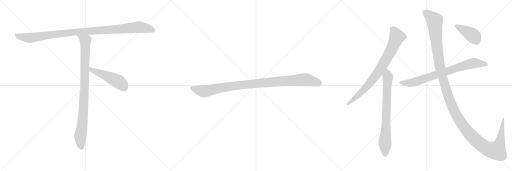
t = 0.00 s
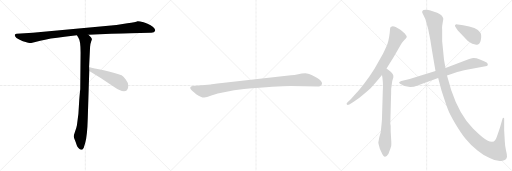
t = 1.89 s
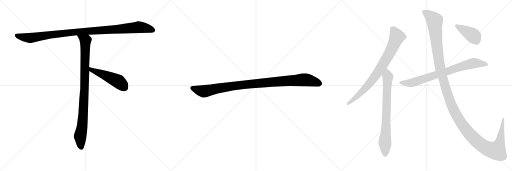
t = 3.78 s
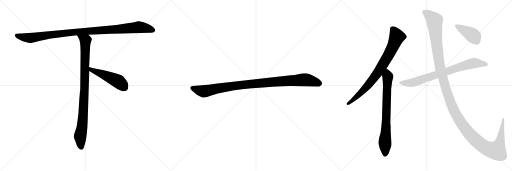
t = 5.67 s
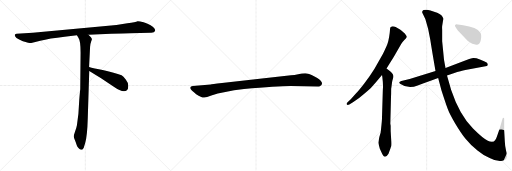
t = 7.55 s
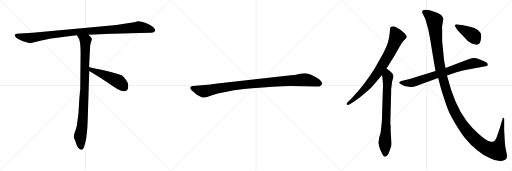
t = 9.44 s

The animated SVG that drew these frames (rendered in a browser with its animation timeline set to each time). Animation: 9 CSS @keyframes rules; one cycle of 9.44 s.

<svg version="1.1" viewBox="0 0 3072 1024" xmlns="http://www.w3.org/2000/svg">
  <g stroke="lightgray" stroke-dasharray="1,1" stroke-width="1" transform="scale(4, 4)">
    <line x1="0" y1="0" x2="256" y2="256"></line>
    <line x1="256" y1="0" x2="0" y2="256"></line>
    <line x1="128" y1="0" x2="128" y2="256"></line>
    <line x1="0" y1="128" x2="256" y2="128"></line>
    <line x1="256" y1="0" x2="512" y2="256"></line>
    <line x1="512" y1="0" x2="256" y2="256"></line>
    <line x1="384" y1="0" x2="384" y2="256"></line>
    <line x1="256" y1="128" x2="512" y2="128"></line>
    <line x1="512" y1="0" x2="768" y2="256"></line>
    <line x1="768" y1="0" x2="512" y2="256"></line>
    <line x1="640" y1="0" x2="640" y2="256"></line>
    <line x1="512" y1="128" x2="768" y2="128"></line>
  </g>
<g transform="scale(1, -1) translate(0, -850)">
   <style type="text/css">
    @keyframes keyframes0 {
      from {
       stroke: black;
       stroke-dashoffset: 1084;
       stroke-width: 128;
       }
       78% {
       animation-timing-function: step-end;
       stroke: black;
       stroke-dashoffset: 0;
       stroke-width: 128;
       }
       to {
       stroke: black;
       stroke-width: 1024;
       }
       }
       #make-me-a-hanzi-animation-0 {
         animation: keyframes0 1.132161s both;
         animation-delay: 0.000000s;
         animation-timing-function: linear;
       }
    @keyframes keyframes1 {
      from {
       stroke: black;
       stroke-dashoffset: 954;
       stroke-width: 128;
       }
       76% {
       animation-timing-function: step-end;
       stroke: black;
       stroke-dashoffset: 0;
       stroke-width: 128;
       }
       to {
       stroke: black;
       stroke-width: 1024;
       }
       }
       #make-me-a-hanzi-animation-1 {
         animation: keyframes1 1.026367s both;
         animation-delay: 1.132161s;
         animation-timing-function: linear;
       }
    @keyframes keyframes2 {
      from {
       stroke: black;
       stroke-dashoffset: 497;
       stroke-width: 128;
       }
       62% {
       animation-timing-function: step-end;
       stroke: black;
       stroke-dashoffset: 0;
       stroke-width: 128;
       }
       to {
       stroke: black;
       stroke-width: 1024;
       }
       }
       #make-me-a-hanzi-animation-2 {
         animation: keyframes2 0.654460s both;
         animation-delay: 2.158528s;
         animation-timing-function: linear;
       }
    @keyframes keyframes3 {
      from {
       stroke: black;
       stroke-dashoffset: 1030;
       stroke-width: 128;
       }
       77% {
       animation-timing-function: step-end;
       stroke: black;
       stroke-dashoffset: 0;
       stroke-width: 128;
       }
       to {
       stroke: black;
       stroke-width: 1024;
       }
       }
       #make-me-a-hanzi-animation-3 {
         animation: keyframes3 1.088216s both;
         animation-delay: 2.812988s;
         animation-timing-function: linear;
       }
    @keyframes keyframes4 {
      from {
       stroke: black;
       stroke-dashoffset: 814;
       stroke-width: 128;
       }
       73% {
       animation-timing-function: step-end;
       stroke: black;
       stroke-dashoffset: 0;
       stroke-width: 128;
       }
       to {
       stroke: black;
       stroke-width: 1024;
       }
       }
       #make-me-a-hanzi-animation-4 {
         animation: keyframes4 0.912435s both;
         animation-delay: 3.901204s;
         animation-timing-function: linear;
       }
    @keyframes keyframes5 {
      from {
       stroke: black;
       stroke-dashoffset: 766;
       stroke-width: 128;
       }
       71% {
       animation-timing-function: step-end;
       stroke: black;
       stroke-dashoffset: 0;
       stroke-width: 128;
       }
       to {
       stroke: black;
       stroke-width: 1024;
       }
       }
       #make-me-a-hanzi-animation-5 {
         animation: keyframes5 0.873372s both;
         animation-delay: 4.813639s;
         animation-timing-function: linear;
       }
    @keyframes keyframes6 {
      from {
       stroke: black;
       stroke-dashoffset: 786;
       stroke-width: 128;
       }
       72% {
       animation-timing-function: step-end;
       stroke: black;
       stroke-dashoffset: 0;
       stroke-width: 128;
       }
       to {
       stroke: black;
       stroke-width: 1024;
       }
       }
       #make-me-a-hanzi-animation-6 {
         animation: keyframes6 0.889648s both;
         animation-delay: 5.687011s;
         animation-timing-function: linear;
       }
    @keyframes keyframes7 {
      from {
       stroke: black;
       stroke-dashoffset: 1454;
       stroke-width: 128;
       }
       83% {
       animation-timing-function: step-end;
       stroke: black;
       stroke-dashoffset: 0;
       stroke-width: 128;
       }
       to {
       stroke: black;
       stroke-width: 1024;
       }
       }
       #make-me-a-hanzi-animation-7 {
         animation: keyframes7 1.433268s both;
         animation-delay: 6.576659s;
         animation-timing-function: linear;
       }
    @keyframes keyframes8 {
      from {
       stroke: black;
       stroke-dashoffset: 416;
       stroke-width: 128;
       }
       58% {
       animation-timing-function: step-end;
       stroke: black;
       stroke-dashoffset: 0;
       stroke-width: 128;
       }
       to {
       stroke: black;
       stroke-width: 1024;
       }
       }
       #make-me-a-hanzi-animation-8 {
         animation: keyframes8 0.588542s both;
         animation-delay: 8.009927s;
         animation-timing-function: linear;
       }
</style>
<path d="M 781.5 651.0 L 900.5 655.0 Q 914.5 654.0 922.5 657.0 Q 941.5 668.0 918.5 689.0 Q 903.5 702.0 888.5 707.0 Q 873.5 712.0 861.5 717.0 Q 834.5 725.0 825.5 724.0 Q 814.5 718.0 764.5 711.0 L 698.5 701.0 L 196.5 655.0 L 99.5 648.0 Q 82.5 646.0 92.5 631.0 Q 95.5 624.0 112.5 615.0 L 127.5 608.0 Q 134.5 605.0 153.5 599.0 Q 173.5 592.0 180.5 593.0 Q 188.5 593.0 241.5 607.0 Q 295.5 621.0 387.5 631.0 L 461.5 639.0 L 530.5 642.0 L 666.5 649.0 Q 681.5 649.0 781.5 651.0 Z" fill="lightgray"></path> 
<path d="M 461.5 639.0 L 470.5 624.0 Q 483.5 608.0 483.5 534.0 L 481.5 315.0 Q 480.5 310.0 475.5 251.0 L 470.5 169.0 L 461.5 100.0 Q 458.5 83.0 450.5 62.0 Q 442.5 40.0 442.5 32.0 Q 443.5 23.0 448.5 13.0 Q 453.5 3.0 455.5 -6.0 L 460.5 -20.0 Q 462.5 -26.0 469.5 -36.0 Q 476.5 -47.0 485.5 -47.0 Q 486.5 -49.0 491.5 -47.0 Q 496.5 -47.0 502.5 -35.0 L 511.5 -5.0 Q 523.5 36.0 526.5 140.0 L 535.5 425.0 L 534.5 449.0 L 540.5 571.0 Q 542.5 591.0 546.5 601.0 Q 550.5 611.0 551.5 615.0 Q 552.5 619.0 545.5 628.0 L 530.5 642.0 C 508.5 663.0 445.5 665.0 461.5 639.0 Z" fill="lightgray"></path> 
<path d="M 535.5 425.0 L 606.5 381.0 L 680.5 332.0 Q 740.5 290.0 761.5 310.0 Q 770.5 318.0 769.5 337.0 Q 769.5 355.0 754.5 374.0 Q 739.5 393.0 729.5 399.0 Q 686.5 417.0 622.5 430.0 Q 559.5 442.0 534.5 449.0 C 505.5 457.0 509.5 441.0 535.5 425.0 Z" fill="lightgray"></path> 
<path d="M 1743.0 335.0 L 1905.0 332.0 Q 1928.0 332.0 1932.0 349.0 Q 1932.0 354.0 1931.0 356.0 Q 1924.0 373.0 1887.0 392.0 Q 1850.0 411.0 1831.0 411.0 Q 1811.0 411.0 1789.0 406.0 Q 1767.0 401.0 1746.0 399.0 L 1585.0 382.0 L 1332.0 353.0 Q 1268.0 345.0 1264.0 344.0 L 1157.0 335.0 Q 1143.0 334.0 1142.0 328.0 Q 1140.0 321.0 1146.0 314.0 Q 1151.0 307.0 1177.0 286.0 Q 1210.0 265.0 1225.0 266.0 Q 1239.0 266.0 1268.0 278.0 Q 1338.0 302.0 1464.0 317.0 Q 1663.0 335.0 1743.0 335.0 Z" fill="lightgray"></path> 
<path d="M 2319.0 440.5 L 2364.0 512.5 L 2408.0 588.5 Q 2414.0 599.5 2426.0 611.5 Q 2437.0 620.5 2440.0 627.0 Q 2443.0 633.5 2435.0 641.5 Q 2430.0 651.5 2420.0 657.5 Q 2410.0 667.5 2400.0 673.5 L 2374.0 688.5 Q 2360.0 694.5 2351.5 692.5 Q 2343.0 690.5 2341.5 684.5 Q 2340.0 678.5 2339.5 667.0 Q 2339.0 655.5 2335.0 630.0 Q 2331.0 604.5 2324.5 587.5 Q 2318.0 570.5 2298.0 528.5 L 2247.0 438.5 Q 2220.0 394.5 2185.5 350.0 Q 2151.0 305.5 2138.0 292.5 L 2106.0 256.5 L 2084.0 235.5 Q 2077.0 228.5 2081.0 223.5 Q 2085.0 218.5 2096.0 223.5 L 2120.0 239.5 Q 2150.0 257.5 2185.5 289.0 Q 2221.0 320.5 2226.5 325.0 Q 2232.0 329.5 2253.0 354.5 L 2292.0 401.5 L 2319.0 440.5 Z" fill="lightgray"></path> 
<path d="M 2286.0 74.5 L 2284.0 55.5 Q 2276.0 33.5 2270.0 -3.5 Q 2270.0 -6.5 2273.0 -19.5 L 2279.0 -41.5 L 2288.0 -61.5 Q 2294.0 -76.5 2299.0 -81.5 Q 2312.0 -102.5 2331.0 -71.5 Q 2344.0 -35.5 2347.0 -26.5 Q 2349.0 -16.5 2347.0 14.5 L 2344.0 65.5 L 2344.0 94.5 Q 2344.0 100.5 2342.0 106.5 L 2342.0 111.5 L 2346.0 269.5 Q 2347.0 285.5 2347.0 318.5 Q 2349.0 328.5 2351.0 346.5 Q 2352.0 364.5 2357.0 377.5 Q 2362.0 389.5 2360.0 396.5 Q 2360.0 408.5 2335.0 428.5 L 2319.0 440.5 C 2295.0 458.5 2288.0 431.5 2292.0 401.5 L 2294.0 388.5 Q 2300.0 340.5 2297.0 312.5 L 2292.0 144.5 Q 2292.0 128.5 2286.0 74.5 Z" fill="lightgray"></path> 
<path d="M 2682.0 398.5 L 2722.0 411.5 Q 2767.0 425.5 2792.0 430.5 L 2921.0 454.5 L 2925.0 458.5 Q 2928.0 461.5 2926.0 468.5 Q 2924.0 475.5 2904.5 483.5 Q 2885.0 491.5 2859.0 501.5 Q 2844.0 503.5 2840.0 503.0 Q 2836.0 502.5 2815.0 496.5 L 2673.0 442.5 L 2613.0 424.5 L 2458.0 377.5 L 2408.0 365.5 Q 2397.0 361.5 2395.0 357.5 Q 2395.0 353.5 2400.0 348.5 Q 2450.0 314.5 2506.0 338.5 Q 2533.0 350.5 2563.0 359.5 L 2629.0 382.5 L 2682.0 398.5 Z" fill="lightgray"></path> 
<path d="M 2952.0 0.5 Q 2938.0 0.5 2927.0 6.5 Q 2899.0 18.5 2838.0 79.5 Q 2757.0 160.5 2707.0 310.5 L 2682.0 398.5 L 2673.0 442.5 L 2664.0 492.5 L 2658.0 554.5 Q 2655.0 583.5 2653.0 603.5 L 2653.0 671.5 Q 2652.0 688.5 2653.0 694.5 L 2660.0 738.5 Q 2655.0 761.5 2623.0 774.5 Q 2573.0 791.5 2561.0 792.5 Q 2549.0 793.5 2541.0 790.5 Q 2528.0 782.5 2536.0 769.5 L 2552.0 736.5 Q 2572.0 675.5 2581.5 614.0 Q 2591.0 552.5 2613.0 424.5 L 2629.0 382.5 L 2649.0 308.5 Q 2673.0 234.5 2685.5 200.0 Q 2698.0 165.5 2732.0 109.0 Q 2766.0 52.5 2794.5 16.5 Q 2823.0 -19.5 2865.0 -51.5 Q 2899.0 -79.5 2938.0 -97.5 Q 2974.0 -117.5 3006.5 -115.0 Q 3039.0 -112.5 3042.0 -89.5 Q 3043.0 -80.5 3036.5 -54.0 Q 3030.0 -27.5 3029.0 0.5 L 3025.0 69.5 L 3025.0 138.5 Q 3025.0 142.5 3022.0 144.5 Q 3016.0 146.5 3013.0 130.5 L 3000.0 85.5 Q 2984.0 36.5 2977.5 21.5 Q 2971.0 6.5 2963.0 2.5 L 2952.0 0.5 Z" fill="lightgray"></path> 
<path d="M 2747.0 668.5 L 2807.0 604.5 Q 2843.0 577.5 2868.0 584.5 Q 2884.0 588.5 2887.0 626.5 Q 2888.0 640.5 2885.0 648.5 L 2885.0 649.5 Q 2883.0 651.5 2881.0 655.5 Q 2871.0 673.5 2846.0 682.5 L 2815.0 692.5 L 2779.0 699.5 L 2737.0 705.5 L 2731.0 700.5 Q 2725.0 695.5 2747.0 668.5 Z" fill="lightgray"></path> 
      <clipPath id="make-me-a-hanzi-clip-0">
      <path d="M 781.5 651.0 L 900.5 655.0 Q 914.5 654.0 922.5 657.0 Q 941.5 668.0 918.5 689.0 Q 903.5 702.0 888.5 707.0 Q 873.5 712.0 861.5 717.0 Q 834.5 725.0 825.5 724.0 Q 814.5 718.0 764.5 711.0 L 698.5 701.0 L 196.5 655.0 L 99.5 648.0 Q 82.5 646.0 92.5 631.0 Q 95.5 624.0 112.5 615.0 L 127.5 608.0 Q 134.5 605.0 153.5 599.0 Q 173.5 592.0 180.5 593.0 Q 188.5 593.0 241.5 607.0 Q 295.5 621.0 387.5 631.0 L 461.5 639.0 L 530.5 642.0 L 666.5 649.0 Q 681.5 649.0 781.5 651.0 Z" fill="lightgray"></path>
      </clipPath>
      <path clip-path="url(#make-me-a-hanzi-clip-0)" d="M 97.5 639.0 L 113.5 632.0 L 187.5 624.0 L 441.5 658.0 L 831.5 688.0 L 883.5 681.0 L 917.5 669.0 " fill="none" id="make-me-a-hanzi-animation-0" stroke-dasharray="956 1912" stroke-linecap="round"></path>

      <clipPath id="make-me-a-hanzi-clip-1">
      <path d="M 461.5 639.0 L 470.5 624.0 Q 483.5 608.0 483.5 534.0 L 481.5 315.0 Q 480.5 310.0 475.5 251.0 L 470.5 169.0 L 461.5 100.0 Q 458.5 83.0 450.5 62.0 Q 442.5 40.0 442.5 32.0 Q 443.5 23.0 448.5 13.0 Q 453.5 3.0 455.5 -6.0 L 460.5 -20.0 Q 462.5 -26.0 469.5 -36.0 Q 476.5 -47.0 485.5 -47.0 Q 486.5 -49.0 491.5 -47.0 Q 496.5 -47.0 502.5 -35.0 L 511.5 -5.0 Q 523.5 36.0 526.5 140.0 L 535.5 425.0 L 534.5 449.0 L 540.5 571.0 Q 542.5 591.0 546.5 601.0 Q 550.5 611.0 551.5 615.0 Q 552.5 619.0 545.5 628.0 L 530.5 642.0 C 508.5 663.0 445.5 665.0 461.5 639.0 Z" fill="lightgray"></path>
      </clipPath>
      <path clip-path="url(#make-me-a-hanzi-clip-1)" d="M 468.5 638.0 L 512.5 604.0 L 500.5 180.0 L 493.5 94.0 L 480.5 32.0 L 488.5 -36.0 " fill="none" id="make-me-a-hanzi-animation-1" stroke-dasharray="826 1652" stroke-linecap="round"></path>

      <clipPath id="make-me-a-hanzi-clip-2">
      <path d="M 535.5 425.0 L 606.5 381.0 L 680.5 332.0 Q 740.5 290.0 761.5 310.0 Q 770.5 318.0 769.5 337.0 Q 769.5 355.0 754.5 374.0 Q 739.5 393.0 729.5 399.0 Q 686.5 417.0 622.5 430.0 Q 559.5 442.0 534.5 449.0 C 505.5 457.0 509.5 441.0 535.5 425.0 Z" fill="lightgray"></path>
      </clipPath>
      <path clip-path="url(#make-me-a-hanzi-clip-2)" d="M 537.5 443.0 L 548.5 432.0 L 708.5 363.0 L 745.5 327.0 " fill="none" id="make-me-a-hanzi-animation-2" stroke-dasharray="369 738" stroke-linecap="round"></path>

      <clipPath id="make-me-a-hanzi-clip-3">
      <path d="M 1743.0 335.0 L 1905.0 332.0 Q 1928.0 332.0 1932.0 349.0 Q 1932.0 354.0 1931.0 356.0 Q 1924.0 373.0 1887.0 392.0 Q 1850.0 411.0 1831.0 411.0 Q 1811.0 411.0 1789.0 406.0 Q 1767.0 401.0 1746.0 399.0 L 1585.0 382.0 L 1332.0 353.0 Q 1268.0 345.0 1264.0 344.0 L 1157.0 335.0 Q 1143.0 334.0 1142.0 328.0 Q 1140.0 321.0 1146.0 314.0 Q 1151.0 307.0 1177.0 286.0 Q 1210.0 265.0 1225.0 266.0 Q 1239.0 266.0 1268.0 278.0 Q 1338.0 302.0 1464.0 317.0 Q 1663.0 335.0 1743.0 335.0 Z" fill="lightgray"></path>
      </clipPath>
      <path clip-path="url(#make-me-a-hanzi-clip-3)" d="M 1152.0 323.0 L 1223.0 303.0 L 1438.0 340.0 L 1815.0 372.0 L 1864.0 367.0 L 1916.0 350.0 " fill="none" id="make-me-a-hanzi-animation-3" stroke-dasharray="902 1804" stroke-linecap="round"></path>

      <clipPath id="make-me-a-hanzi-clip-4">
      <path d="M 2319.0 440.5 L 2364.0 512.5 L 2408.0 588.5 Q 2414.0 599.5 2426.0 611.5 Q 2437.0 620.5 2440.0 627.0 Q 2443.0 633.5 2435.0 641.5 Q 2430.0 651.5 2420.0 657.5 Q 2410.0 667.5 2400.0 673.5 L 2374.0 688.5 Q 2360.0 694.5 2351.5 692.5 Q 2343.0 690.5 2341.5 684.5 Q 2340.0 678.5 2339.5 667.0 Q 2339.0 655.5 2335.0 630.0 Q 2331.0 604.5 2324.5 587.5 Q 2318.0 570.5 2298.0 528.5 L 2247.0 438.5 Q 2220.0 394.5 2185.5 350.0 Q 2151.0 305.5 2138.0 292.5 L 2106.0 256.5 L 2084.0 235.5 Q 2077.0 228.5 2081.0 223.5 Q 2085.0 218.5 2096.0 223.5 L 2120.0 239.5 Q 2150.0 257.5 2185.5 289.0 Q 2221.0 320.5 2226.5 325.0 Q 2232.0 329.5 2253.0 354.5 L 2292.0 401.5 L 2319.0 440.5 Z" fill="lightgray"></path>
      </clipPath>
      <path clip-path="url(#make-me-a-hanzi-clip-4)" d="M 2354.0 678.5 L 2381.0 630.5 L 2359.0 574.5 L 2319.0 499.5 L 2266.0 413.5 L 2218.0 351.5 L 2158.0 286.5 L 2089.0 228.5 " fill="none" id="make-me-a-hanzi-animation-4" stroke-dasharray="686 1372" stroke-linecap="round"></path>

      <clipPath id="make-me-a-hanzi-clip-5">
      <path d="M 2286.0 74.5 L 2284.0 55.5 Q 2276.0 33.5 2270.0 -3.5 Q 2270.0 -6.5 2273.0 -19.5 L 2279.0 -41.5 L 2288.0 -61.5 Q 2294.0 -76.5 2299.0 -81.5 Q 2312.0 -102.5 2331.0 -71.5 Q 2344.0 -35.5 2347.0 -26.5 Q 2349.0 -16.5 2347.0 14.5 L 2344.0 65.5 L 2344.0 94.5 Q 2344.0 100.5 2342.0 106.5 L 2342.0 111.5 L 2346.0 269.5 Q 2347.0 285.5 2347.0 318.5 Q 2349.0 328.5 2351.0 346.5 Q 2352.0 364.5 2357.0 377.5 Q 2362.0 389.5 2360.0 396.5 Q 2360.0 408.5 2335.0 428.5 L 2319.0 440.5 C 2295.0 458.5 2288.0 431.5 2292.0 401.5 L 2294.0 388.5 Q 2300.0 340.5 2297.0 312.5 L 2292.0 144.5 Q 2292.0 128.5 2286.0 74.5 Z" fill="lightgray"></path>
      </clipPath>
      <path clip-path="url(#make-me-a-hanzi-clip-5)" d="M 2318.0 431.5 L 2327.0 391.5 L 2310.0 -77.5 " fill="none" id="make-me-a-hanzi-animation-5" stroke-dasharray="638 1276" stroke-linecap="round"></path>

      <clipPath id="make-me-a-hanzi-clip-6">
      <path d="M 2682.0 398.5 L 2722.0 411.5 Q 2767.0 425.5 2792.0 430.5 L 2921.0 454.5 L 2925.0 458.5 Q 2928.0 461.5 2926.0 468.5 Q 2924.0 475.5 2904.5 483.5 Q 2885.0 491.5 2859.0 501.5 Q 2844.0 503.5 2840.0 503.0 Q 2836.0 502.5 2815.0 496.5 L 2673.0 442.5 L 2613.0 424.5 L 2458.0 377.5 L 2408.0 365.5 Q 2397.0 361.5 2395.0 357.5 Q 2395.0 353.5 2400.0 348.5 Q 2450.0 314.5 2506.0 338.5 Q 2533.0 350.5 2563.0 359.5 L 2629.0 382.5 L 2682.0 398.5 Z" fill="lightgray"></path>
      </clipPath>
      <path clip-path="url(#make-me-a-hanzi-clip-6)" d="M 2404.0 356.5 L 2428.0 351.5 L 2477.0 355.5 L 2831.0 469.5 L 2855.0 472.5 L 2915.0 464.5 " fill="none" id="make-me-a-hanzi-animation-6" stroke-dasharray="658 1316" stroke-linecap="round"></path>

      <clipPath id="make-me-a-hanzi-clip-7">
      <path d="M 2952.0 0.5 Q 2938.0 0.5 2927.0 6.5 Q 2899.0 18.5 2838.0 79.5 Q 2757.0 160.5 2707.0 310.5 L 2682.0 398.5 L 2673.0 442.5 L 2664.0 492.5 L 2658.0 554.5 Q 2655.0 583.5 2653.0 603.5 L 2653.0 671.5 Q 2652.0 688.5 2653.0 694.5 L 2660.0 738.5 Q 2655.0 761.5 2623.0 774.5 Q 2573.0 791.5 2561.0 792.5 Q 2549.0 793.5 2541.0 790.5 Q 2528.0 782.5 2536.0 769.5 L 2552.0 736.5 Q 2572.0 675.5 2581.5 614.0 Q 2591.0 552.5 2613.0 424.5 L 2629.0 382.5 L 2649.0 308.5 Q 2673.0 234.5 2685.5 200.0 Q 2698.0 165.5 2732.0 109.0 Q 2766.0 52.5 2794.5 16.5 Q 2823.0 -19.5 2865.0 -51.5 Q 2899.0 -79.5 2938.0 -97.5 Q 2974.0 -117.5 3006.5 -115.0 Q 3039.0 -112.5 3042.0 -89.5 Q 3043.0 -80.5 3036.5 -54.0 Q 3030.0 -27.5 3029.0 0.5 L 3025.0 69.5 L 3025.0 138.5 Q 3025.0 142.5 3022.0 144.5 Q 3016.0 146.5 3013.0 130.5 L 3000.0 85.5 Q 2984.0 36.5 2977.5 21.5 Q 2971.0 6.5 2963.0 2.5 L 2952.0 0.5 Z" fill="lightgray"></path>
      </clipPath>
      <path clip-path="url(#make-me-a-hanzi-clip-7)" d="M 2546.0 778.5 L 2586.0 749.5 L 2608.0 724.5 L 2619.0 593.5 L 2644.0 428.5 L 2712.0 214.5 L 2783.0 89.5 L 2873.0 -7.5 L 2929.0 -42.5 L 2978.0 -53.5 L 2998.0 -8.5 L 3021.0 140.5 " fill="none" id="make-me-a-hanzi-animation-7" stroke-dasharray="1326 2652" stroke-linecap="round"></path>

      <clipPath id="make-me-a-hanzi-clip-8">
      <path d="M 2747.0 668.5 L 2807.0 604.5 Q 2843.0 577.5 2868.0 584.5 Q 2884.0 588.5 2887.0 626.5 Q 2888.0 640.5 2885.0 648.5 L 2885.0 649.5 Q 2883.0 651.5 2881.0 655.5 Q 2871.0 673.5 2846.0 682.5 L 2815.0 692.5 L 2779.0 699.5 L 2737.0 705.5 L 2731.0 700.5 Q 2725.0 695.5 2747.0 668.5 Z" fill="lightgray"></path>
      </clipPath>
      <path clip-path="url(#make-me-a-hanzi-clip-8)" d="M 2740.0 696.5 L 2844.0 632.5 L 2878.0 649.5 " fill="none" id="make-me-a-hanzi-animation-8" stroke-dasharray="288 576" stroke-linecap="round"></path>

</g>
</svg>
